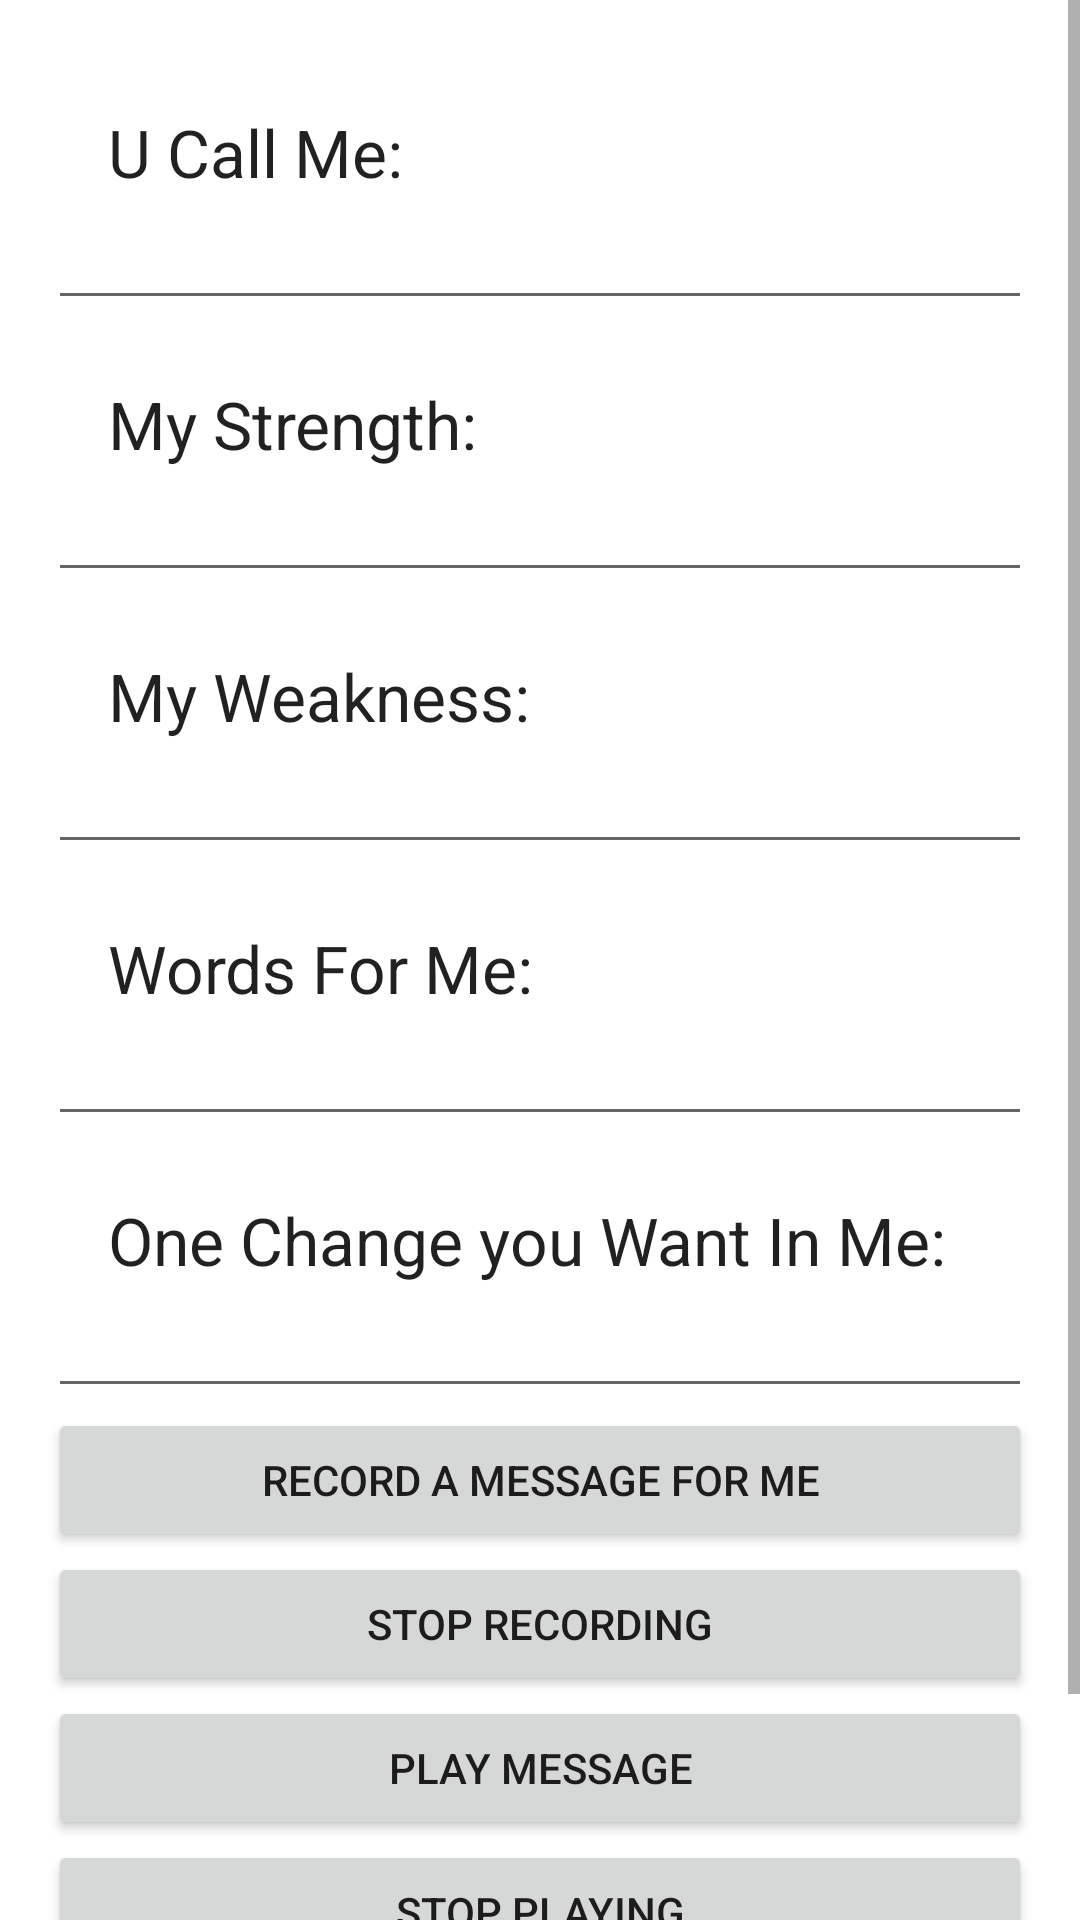

The Android layout XML behind this screen, and the referenced resources:
<!-- AndroidManifest.xml: fallback theme Theme.MaterialComponents.DayNight.NoActionBar -->
<!-- res/layout/activity_me.xml -->
<ScrollView xmlns:android="http://schemas.android.com/apk/res/android"
    android:layout_width="match_parent"
    android:layout_height="wrap_content" >

    <LinearLayout
            android:id="@+id/LinearLayout1"
            android:layout_width="match_parent"
            android:layout_height="wrap_content"
            android:orientation="vertical"
            android:paddingBottom="@dimen/activity_vertical_margin"
            android:paddingLeft="@dimen/activity_horizontal_margin"
            android:paddingRight="@dimen/activity_horizontal_margin"
            android:paddingTop="@dimen/activity_vertical_margin" >

        <LinearLayout
                android:layout_width="match_parent"
                android:layout_height="wrap_content"
                android:orientation="vertical" >

            <TextView
                    android:id="@+id/contact_text"
                    android:layout_width="wrap_content"
                    android:layout_height="wrap_content"
                    android:text="U Call Me:"
                    android:paddingLeft="20dp"
                    android:paddingTop="20dp"
                    android:textAppearance="?android:attr/textAppearanceLarge" />

            <EditText
                    android:id="@+id/call_me"
                    android:layout_width="match_parent"
                    android:layout_height="wrap_content"
                    android:paddingLeft="20dp"/>

            <TextView
                    android:id="@+id/textView2"
                    android:layout_width="wrap_content"
                    android:layout_height="wrap_content"
                    android:text="My Strength:"
                    android:paddingLeft="20dp"
                    android:paddingTop="20dp"
                    android:textAppearance="?android:attr/textAppearanceLarge" />

            <EditText
                    android:id="@+id/my_strength"
                    android:layout_width="match_parent"
                    android:layout_height="wrap_content"
                    android:paddingLeft="20dp"/>

            <TextView
                    android:id="@+id/textView3"
                    android:layout_width="wrap_content"
                    android:layout_height="wrap_content"
                    android:text="My Weakness:"
                    android:paddingLeft="20dp"
                    android:paddingTop="20dp"
                    android:textAppearance="?android:attr/textAppearanceLarge" />

            <EditText
                    android:id="@+id/my_weakness"
                    android:layout_width="match_parent"
                    android:layout_height="wrap_content"
                    android:paddingLeft="20dp"/>
            <TextView
                    android:id="@+id/textView4"
                    android:layout_width="wrap_content"
                    android:layout_height="wrap_content"
                    android:text="Words For Me:"
                    android:paddingLeft="20dp"
                    android:paddingTop="20dp"
                    android:textAppearance="?android:attr/textAppearanceLarge" />

            <EditText
                    android:id="@+id/words"
                    android:layout_width="match_parent"
                    android:layout_height="wrap_content"
                    android:paddingLeft="20dp"/>

            <TextView
                    android:id="@+id/textView5"
                    android:layout_width="wrap_content"
                    android:layout_height="wrap_content"
                    android:text="One Change you Want In Me:"
                    android:paddingLeft="20dp"
                    android:paddingTop="20dp"
                    android:textAppearance="?android:attr/textAppearanceLarge" />

            <EditText
                    android:id="@+id/change"
                    android:layout_width="match_parent"
                    android:layout_height="wrap_content"
                    android:paddingLeft="20dp"/>

            <Button
                    android:layout_width="match_parent"
                    android:layout_height="wrap_content"
                    android:text="RECORD A MESSAGE FOR ME"
                    android:id="@+id/record"
                    android:layout_gravity="center"/>
             <Button
                    android:layout_width="match_parent"
                    android:layout_height="wrap_content"
                    android:text="STOP RECORDING"
                    android:id="@+id/stopRecording"
                    android:layout_gravity="center"/>
            

            <Button
                    android:layout_width="match_parent"
                    android:layout_height="wrap_content"
                    android:text="PLAY MESSAGE"
                    android:id="@+id/play"
                    android:layout_gravity="center"/>
             <Button
                    android:layout_width="match_parent"
                    android:layout_height="wrap_content"
                    android:text="STOP PLAYING"
                    android:id="@+id/stopPlaying"
                    android:layout_gravity="center"/>
            

            <Button
                android:id="@+id/updateme"
                android:layout_width="match_parent"
                android:layout_height="wrap_content"
                android:layout_gravity="center"
                android:text="UPDATE" />

        </LinearLayout>

    </LinearLayout>


</ScrollView>
<!-- resources referenced by this layout -->
<resources>
  <dimen name="activity_horizontal_margin">16dp</dimen>
  <dimen name="activity_vertical_margin">16dp</dimen>
</resources>
